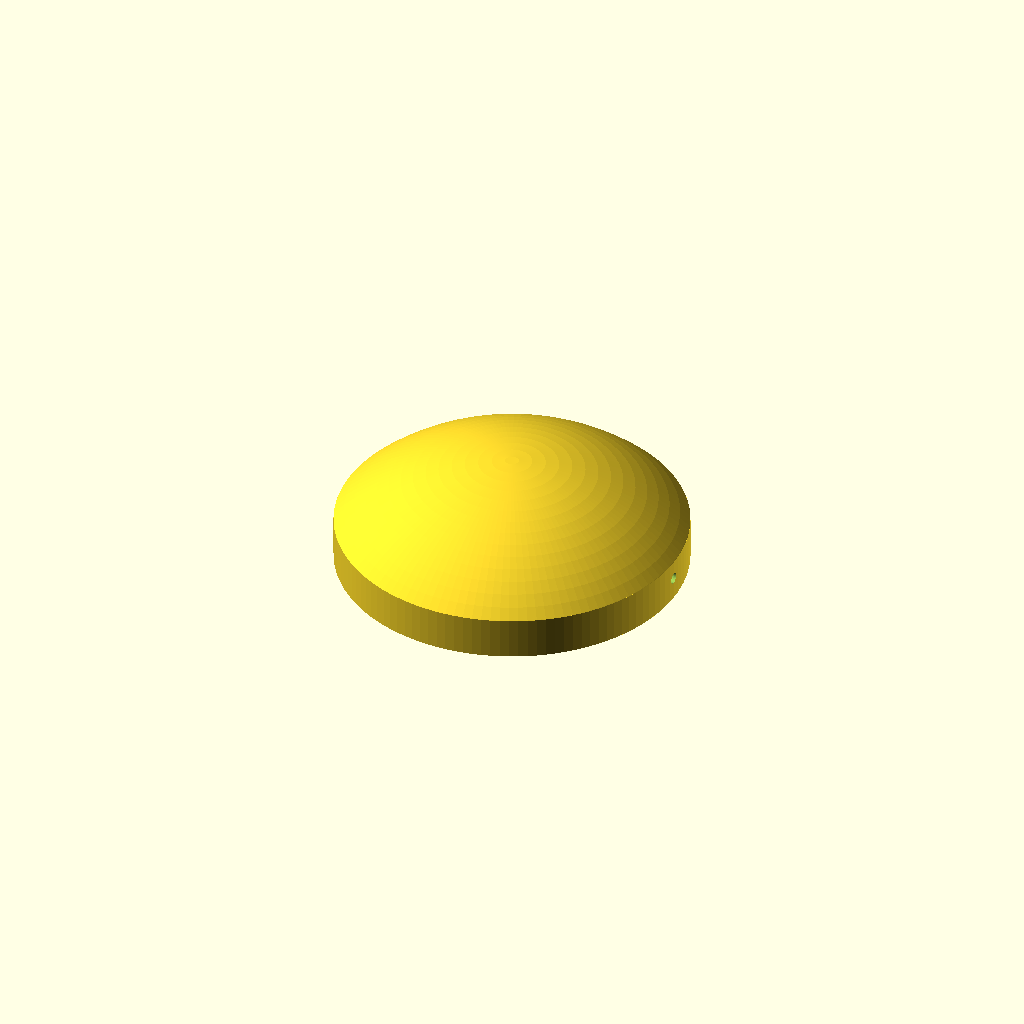
Cell 1 — every parameter at its default value.
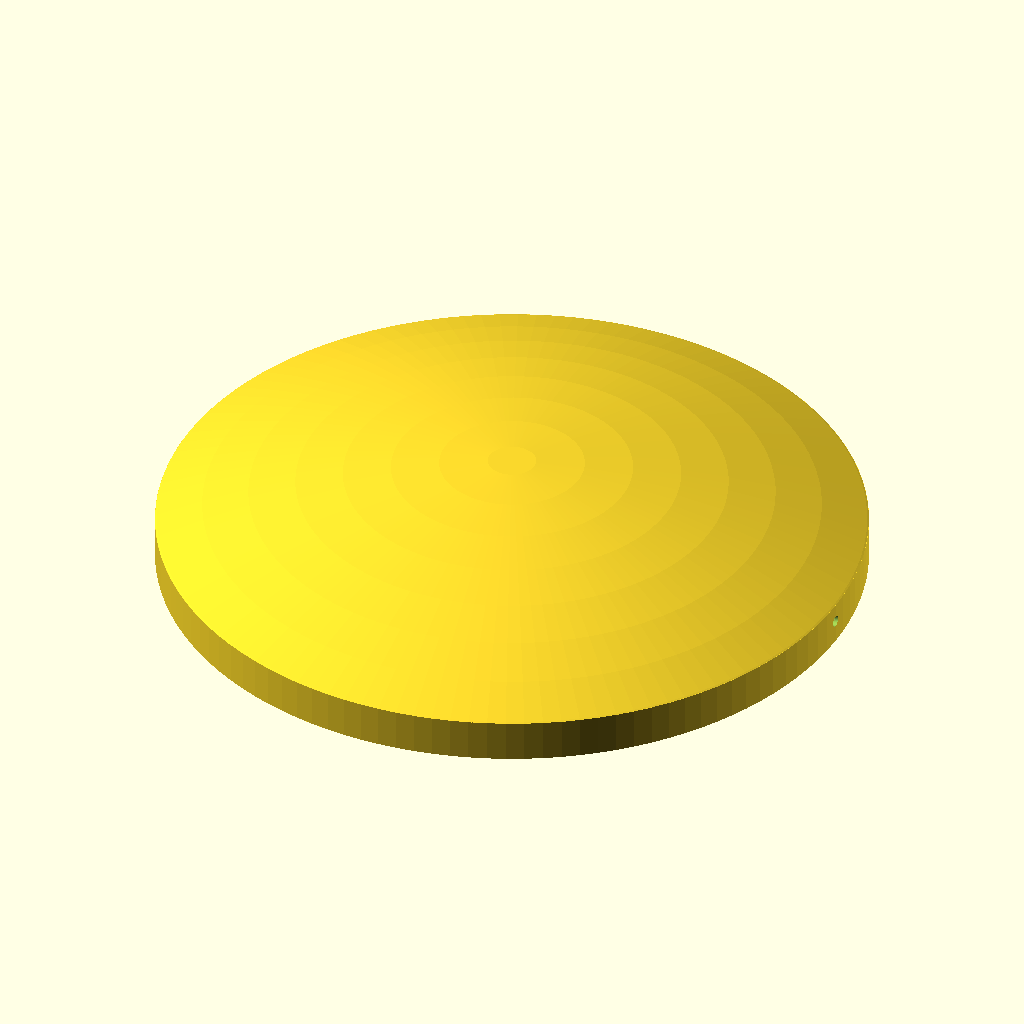
Cell 2: outer_d = 250 (everything else at default).
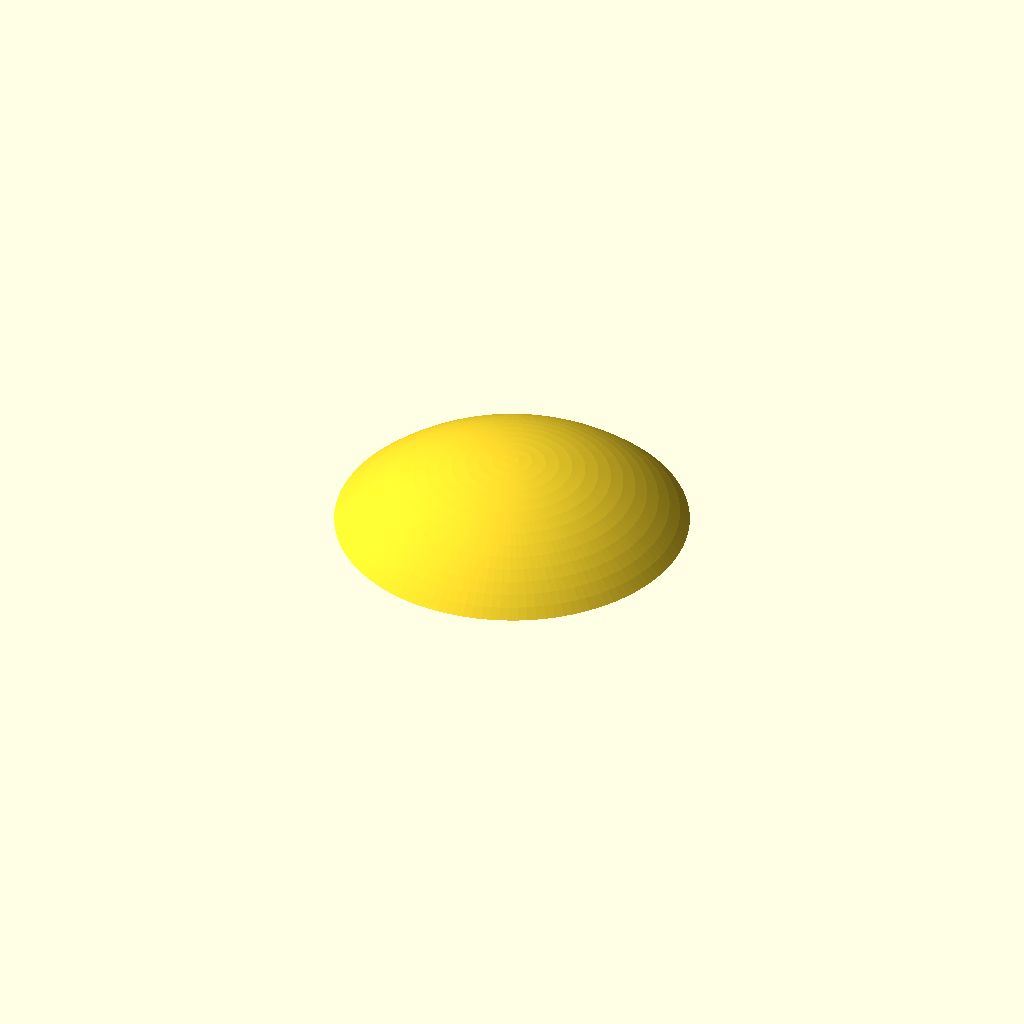
Cell 3: inner_d = 143 (everything else at default).
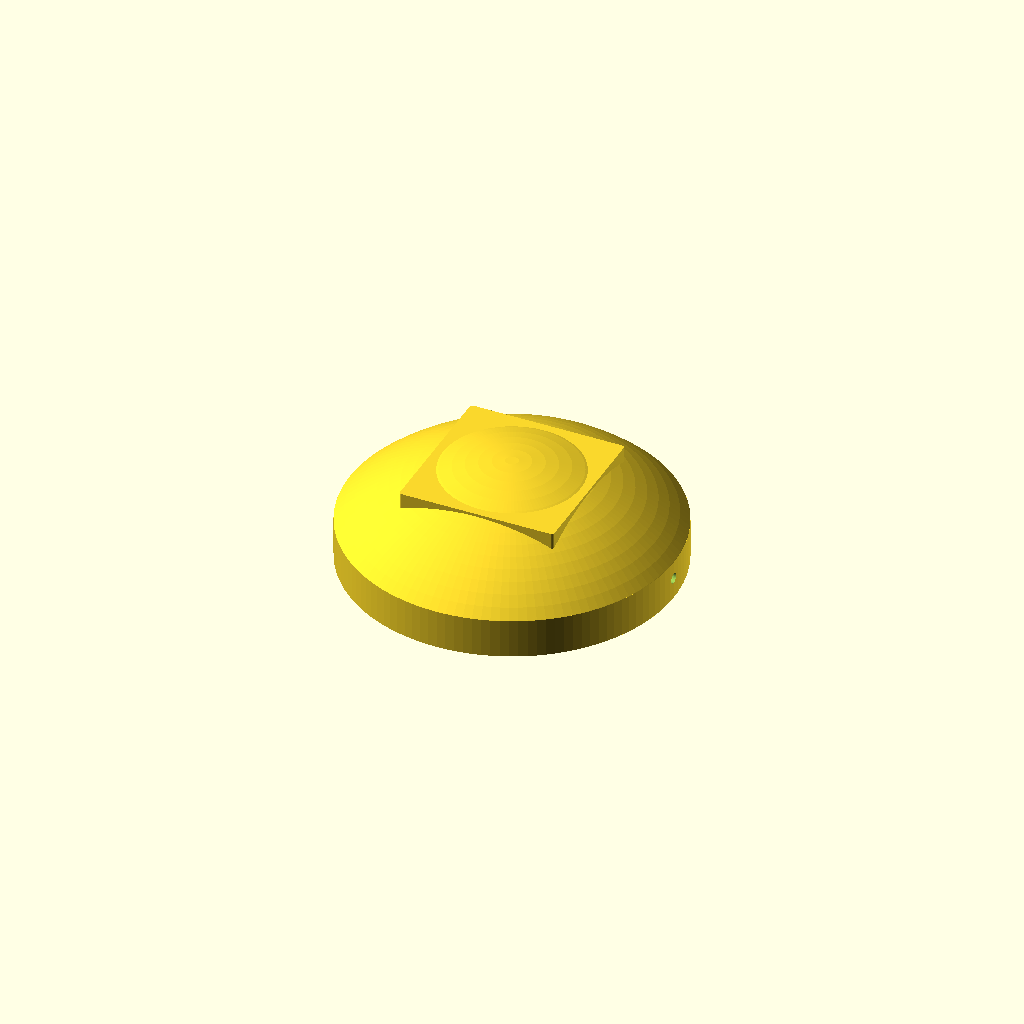
Cell 4: the same model with plug_side = 59.6.
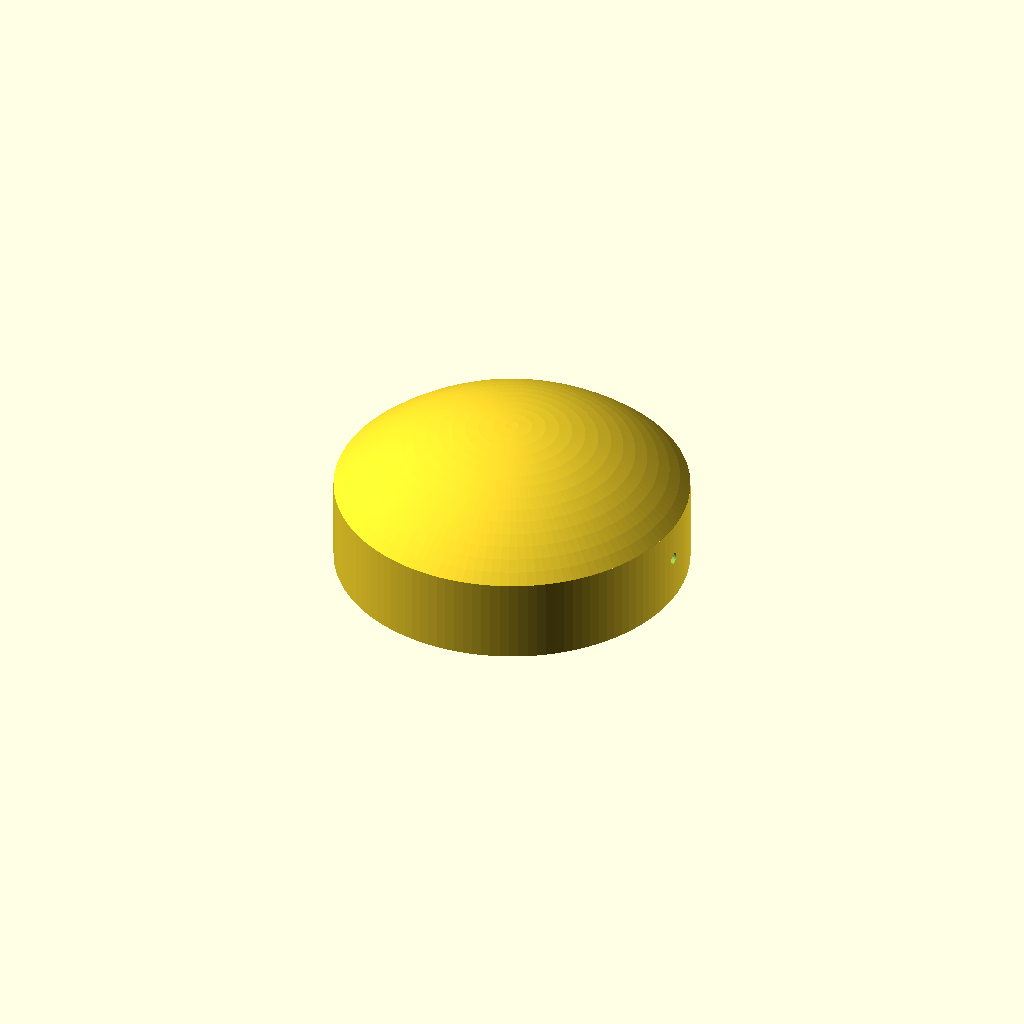
Cell 5 — skirt_h set to 30, the other parameters unchanged.
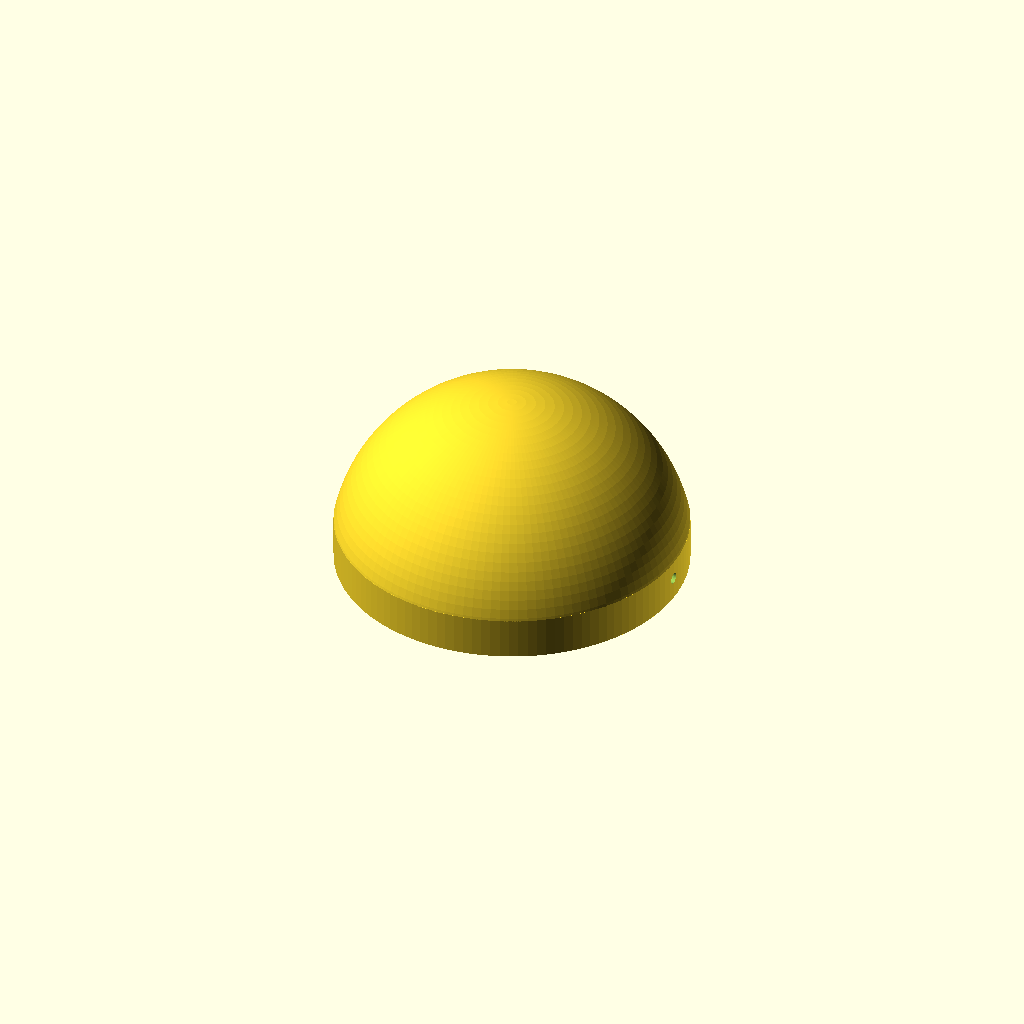
Cell 6: dome_h = 50 (everything else at default).
One fixed orthographic camera (rotation 55°, 0°, 25°; colour scheme Cornfield) for every cell.
OpenSCAD source file Kinderboerderij 't Veldje/Parasol kap.scad:
// Bolle kap voor parasol-/luifelmechanisme
// Gebaseerd op je foto + 30 mm vierkant + 71 mm ronding
// Pas de variabelen hieronder aan als je wilt!

$fn = 120;  // hoge resolutie voor mooie ronde vormen

// === PARAMETERS (verander deze!) ===
outer_d = 125;      // buitendiameter kap (71.5 inner + 4 mm wand)
inner_d = 71.5;      // binnendiameter = iets ruimer dan 71 mm (past soepel over ronding)
plug_side = 29.8;    // vierkant plug = iets kleiner dan 30 mm (perfecte pasvorm)
skirt_h = 15;        // hoogte van de cilinder-rand die over de ronding glijdt
dome_h = 25;         // hoogte van de bolle kap (20-30 mm ziet er mooi uit)
plug_h = 40;         // totale lengte van de vierkante pen (past diep genoeg)

// Schroefgaten
screw_dia         = 4.0;
countersink_dia   = 7.0;
countersink_depth = 2.5;
screw_height      = skirt_h * 0.55;  // ~8.25 mm hoogte

// Berekening voor mooie bolle vorm
outer_r = outer_d / 2;
r_sphere = (outer_r*outer_r + dome_h*dome_h) / (2 * dome_h);

translate([0, 0, 4]) {
// === HET MODEL ===
union() {
    // 1. Buitenste vorm (cilinder + bolle kap)
    difference() {
        union() {
            // Cilindrische rand
            cylinder(h = skirt_h, d = outer_d);
            
            // Bolle kap erop
            translate([0, 0, skirt_h]) {
                intersection() {
                    translate([0, 0, -(r_sphere - dome_h)]) 
                        sphere(r = r_sphere);
                    cylinder(h = dome_h + 2, r = outer_r + 1);
                }
            }
        }
        
        // Holte voor de 71 mm ronding (annulaire ruimte)
        cylinder(h = skirt_h + 0.2, d = inner_d);

        // Holte voor de grijze ronding
        translate([0, 0, -0.1])
            cylinder(h = skirt_h + 0.2, d = inner_d);

        // Schroefgat links (-X)
        translate([-outer_d/2 + 5, 0, screw_height]) {
            rotate([0, 90, 0])
                cylinder(h = outer_d, d = screw_dia, $fn=32);
        }
        translate([-outer_d/2 + countersink_depth + 0.5, 0, screw_height]) {
            rotate([0, 90, 0])
                cylinder(h = 10, d = countersink_dia, $fn=40);
        }

        // Schroefgat rechts (+X)
        translate([outer_d/2 - 5, 0, screw_height]) {
            rotate([0, -90, 0])
                cylinder(h = outer_d, d = screw_dia, $fn=32);
        }
        translate([outer_d/2 - countersink_depth - 0.5, 0, screw_height]) {
            rotate([0, -90, 0])
                cylinder(h = 10, d = countersink_dia, $fn=40);
        }
    }

    // 2. Vierkante pen (steekt uit onder de holte)
    translate([0, 0, skirt_h ]) {
        // cube([plug_side, plug_side, plug_h], center = true);
        // === TIP: nog mooier maken (optioneel) ===
        // Wil je afgeronde hoeken op de plug of een lichte chamfer?
        // Vervang de cube-regel hierboven door:
        minkowski() {
            cube([plug_side-2, plug_side-2, plug_h-2], center=true);
            cylinder(h=2, r=1, $fn=20);
        }
    }
}
}
Parameter table extracted from the source (name, type, default, range or options):
outer_d: number, default 125
inner_d: number, default 71.5
plug_side: number, default 29.8
skirt_h: number, default 15
dome_h: number, default 25
plug_h: number, default 40
screw_dia: number, default 4
countersink_dia: number, default 7
countersink_depth: number, default 2.5
